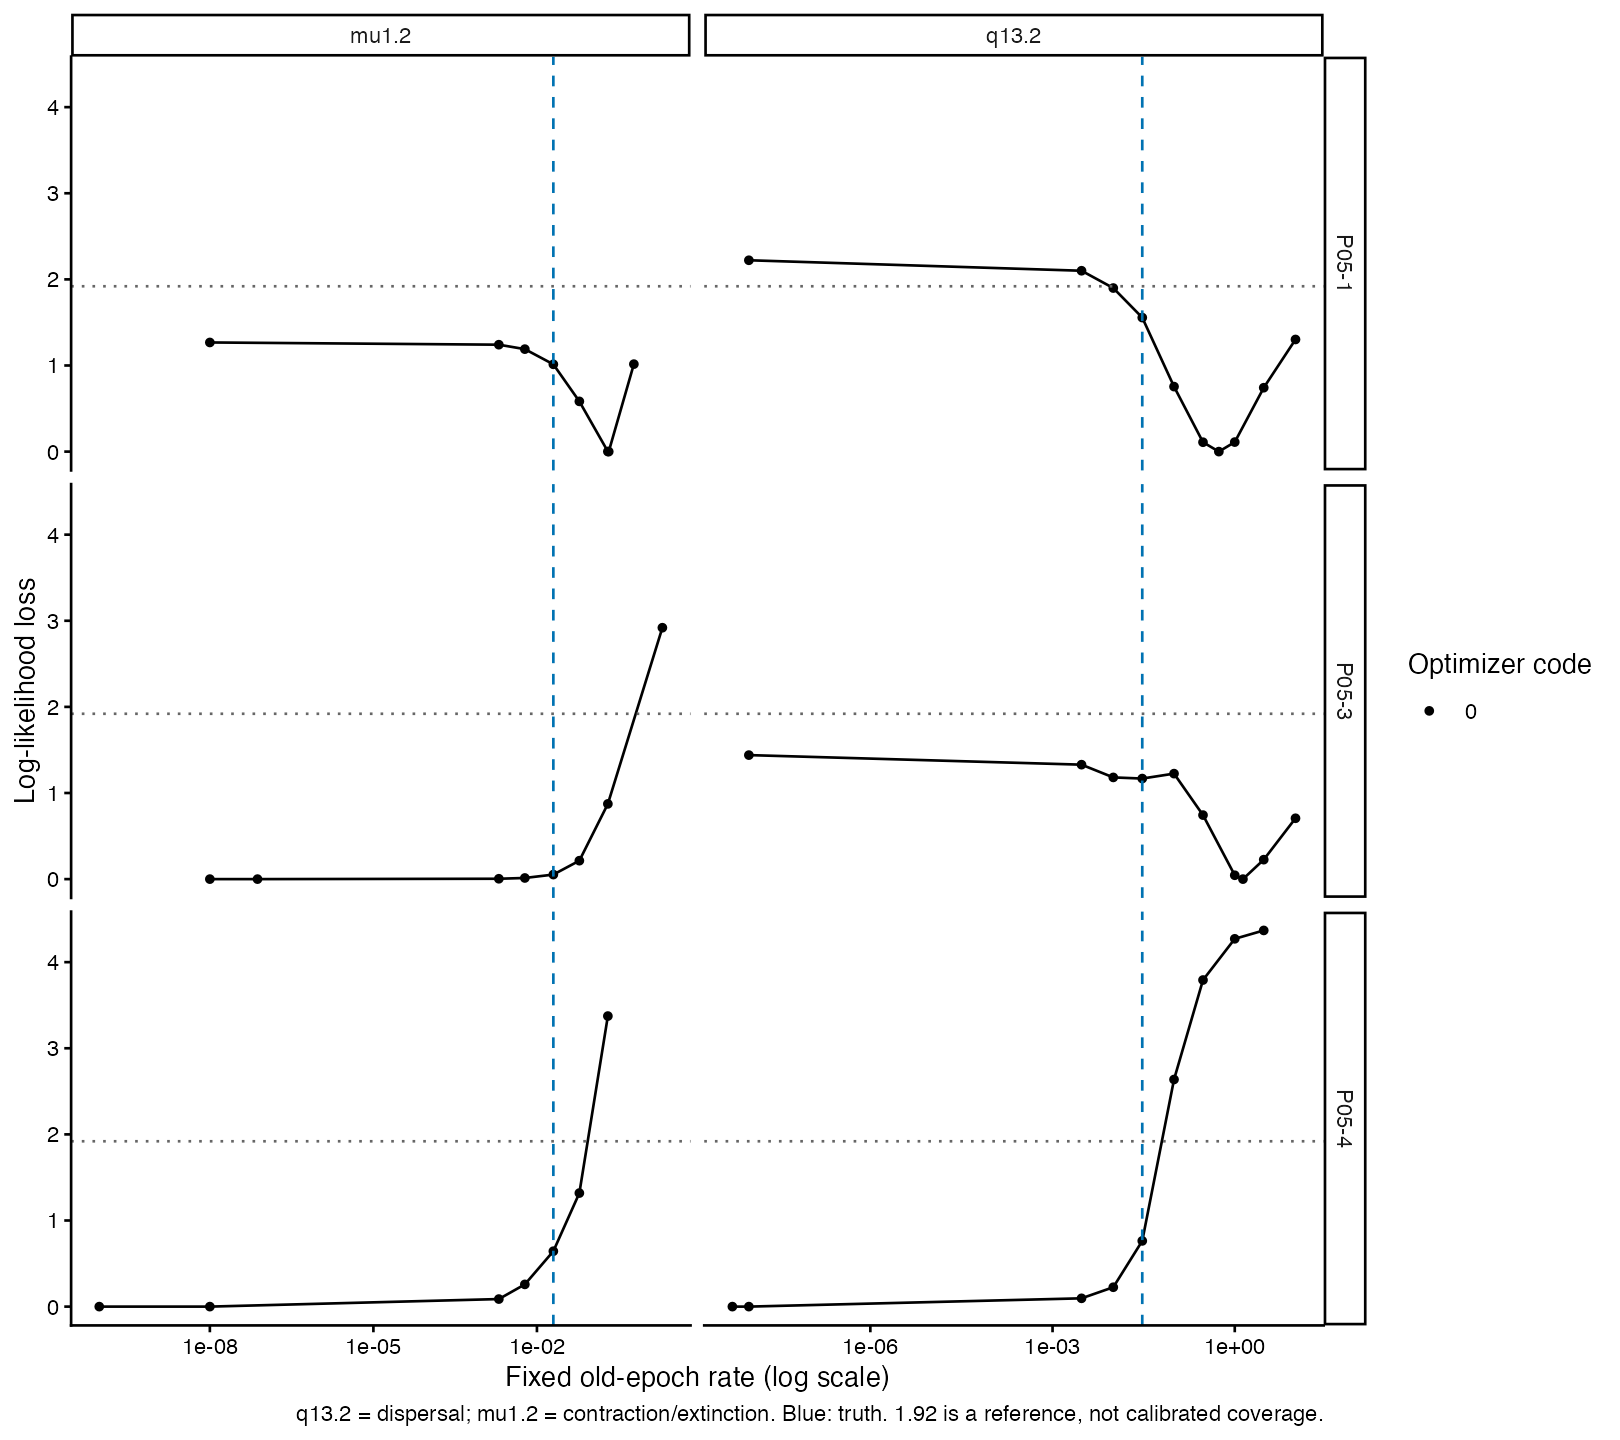

The table this chart was drawn from, first rows:
id, rate, value, lnLik, convergence, bound.hit, numerical.range, numerical.finite, loss
P05-1, q13.2, 1e-08, -1557, 0, FALSE, 2.15445425055805e-06, 3, 2.222
P05-1, q13.2, 0.003, -1557, 0, FALSE, 2.12324357562466e-06, 3, 2.1
P05-1, q13.2, 0.01, -1556, 0, FALSE, 2.06082722797873e-06, 3, 1.899
P05-1, q13.2, 0.03, -1556, 0, FALSE, 1.91348431144434e-06, 3, 1.556
P05-1, q13.2, 0.1, -1555, 0, FALSE, 1.81135419552447e-06, 3, 0.7549
P05-1, q13.2, 0.3, -1555, 0, FALSE, 1.67036955645017e-06, 3, 0.109
P05-1, q13.2, 0.5472, -1554, 0, FALSE, 1.72663931152783e-06, 3, 4.89379090140574e-07
P05-1, q13.2, 1, -1555, 0, FALSE, 2.32084607887373e-06, 3, 0.1106
P05-1, q13.2, 3, -1555, 0, FALSE, 3.73262696484744e-06, 3, 0.742
P05-1, q13.2, 10, -1556, 0, FALSE, 7.21558808436384e-06, 3, 1.302
P05-1, mu1.2, 1e-08, -1556, 0, FALSE, 2.53519306170347e-06, 3, 1.267
P05-1, mu1.2, 0.002, -1556, 0, FALSE, 2.62353933067061e-06, 3, 1.242
P05-1, mu1.2, 0.006, -1556, 0, FALSE, 2.77593653663644e-06, 3, 1.19
P05-1, mu1.2, 0.02, -1556, 0, FALSE, 2.87849888991332e-06, 3, 1.014
P05-1, mu1.2, 0.06, -1555, 0, FALSE, 2.41262637246109e-06, 3, 0.5833
P05-1, mu1.2, 0.2, -1554, 0, FALSE, 1.73456032825925e-06, 3, 0.001156
P05-1, mu1.2, 0.2074, -1554, 0, FALSE, 1.72550107890856e-06, 3, 0
P05-1, mu1.2, 0.6, -1556, 0, FALSE, 5.1412250741123e-06, 3, 1.016
P05-3, q13.2, 1e-08, -677.8, 0, FALSE, 1.15139437184553e-06, 3, 1.44
P05-3, q13.2, 0.003, -677.7, 0, FALSE, 1.14266902073723e-06, 3, 1.329
P05-3, q13.2, 0.01, -677.5, 0, FALSE, 1.06319032511237e-06, 3, 1.181
P05-3, q13.2, 0.03, -677.5, 0, FALSE, 9.91266119854117e-07, 3, 1.168
P05-3, q13.2, 0.1, -677.6, 0, FALSE, 6.67899371364911e-07, 3, 1.225
P05-3, q13.2, 0.3, -677.1, 0, FALSE, 7.67670599088888e-07, 3, 0.7434
P05-3, q13.2, 1, -676.4, 0, FALSE, 8.96948222361971e-08, 3, 0.04482
P05-3, q13.2, 1.364, -676.4, 0, FALSE, 2.43910449171381e-07, 3, 5.10501990902412e-07
P05-3, q13.2, 3, -676.6, 0, FALSE, 1.36812889195426e-06, 3, 0.226
P05-3, q13.2, 10, -677.1, 0, FALSE, 5.41039821655431e-06, 3, 0.7066
P05-3, mu1.2, 1e-08, -676.4, 0, FALSE, 2.44347802436096e-07, 3, 0
P05-3, mu1.2, 7.48329904699628e-08, -676.4, 0, FALSE, 2.4434859824396e-07, 3, 1.32796799334756e-07
P05-3, mu1.2, 0.002, -676.4, 0, FALSE, 2.40721760746965e-07, 3, 0.00415
P05-3, mu1.2, 0.006, -676.4, 0, FALSE, 2.51362621384033e-07, 3, 0.01323
P05-3, mu1.2, 0.02, -676.4, 0, FALSE, 3.23180074701668e-07, 3, 0.05261
P05-3, mu1.2, 0.06, -676.6, 0, FALSE, 4.71804924018215e-07, 3, 0.214
P05-3, mu1.2, 0.2, -677.2, 0, FALSE, 5.0400448117216e-06, 3, 0.8734
P05-3, mu1.2, 2, -679.3, 0, TRUE, 3.37930543992115e-06, 3, 2.919
P05-4, q13.2, 5.35381933604306e-09, -215.9, 0, FALSE, 1.37092143859263e-07, 3, 0
P05-4, q13.2, 1e-08, -215.9, 0, FALSE, 1.37092115437554e-07, 3, 2.05263262387234e-07
P05-4, q13.2, 0.003, -216, 0, FALSE, 1.2766656709573e-07, 3, 0.09626
P05-4, q13.2, 0.01, -216.1, 0, FALSE, 1.10920922224977e-07, 3, 0.2251
P05-4, q13.2, 0.03, -216.7, 0, FALSE, 5.8427133353689e-08, 3, 0.7632
P05-4, q13.2, 0.1, -218.6, 0, FALSE, 7.27776807707414e-08, 3, 2.637
P05-4, q13.2, 0.3, -219.7, 0, FALSE, 1.04017658486555e-07, 3, 3.793
P05-4, q13.2, 1, -220.2, 0, FALSE, 1.01048101441847e-07, 3, 4.271
P05-4, q13.2, 3, -220.3, 0, FALSE, 4.40024564341002e-07, 3, 4.368
P05-4, mu1.2, 9.36125514853703e-11, -215.9, 0, FALSE, 1.37105331532439e-07, 3, 3.1736735195409e-07
P05-4, mu1.2, 1e-08, -215.9, 0, FALSE, 1.37105331532439e-07, 3, 7.55993738721372e-07
P05-4, mu1.2, 0.002, -216, 0, FALSE, 1.34490278469457e-07, 3, 0.08765
P05-4, mu1.2, 0.006, -216.2, 0, FALSE, 1.27093812807288e-07, 3, 0.2581
P05-4, mu1.2, 0.02, -216.6, 0, FALSE, 2.15459550645392e-07, 3, 0.6435
P05-4, mu1.2, 0.06, -217.2, 0, FALSE, 1.11899765897761e-07, 3, 1.319
P05-4, mu1.2, 0.2, -219.3, 0, FALSE, 1.27167709251808e-07, 3, 3.374
